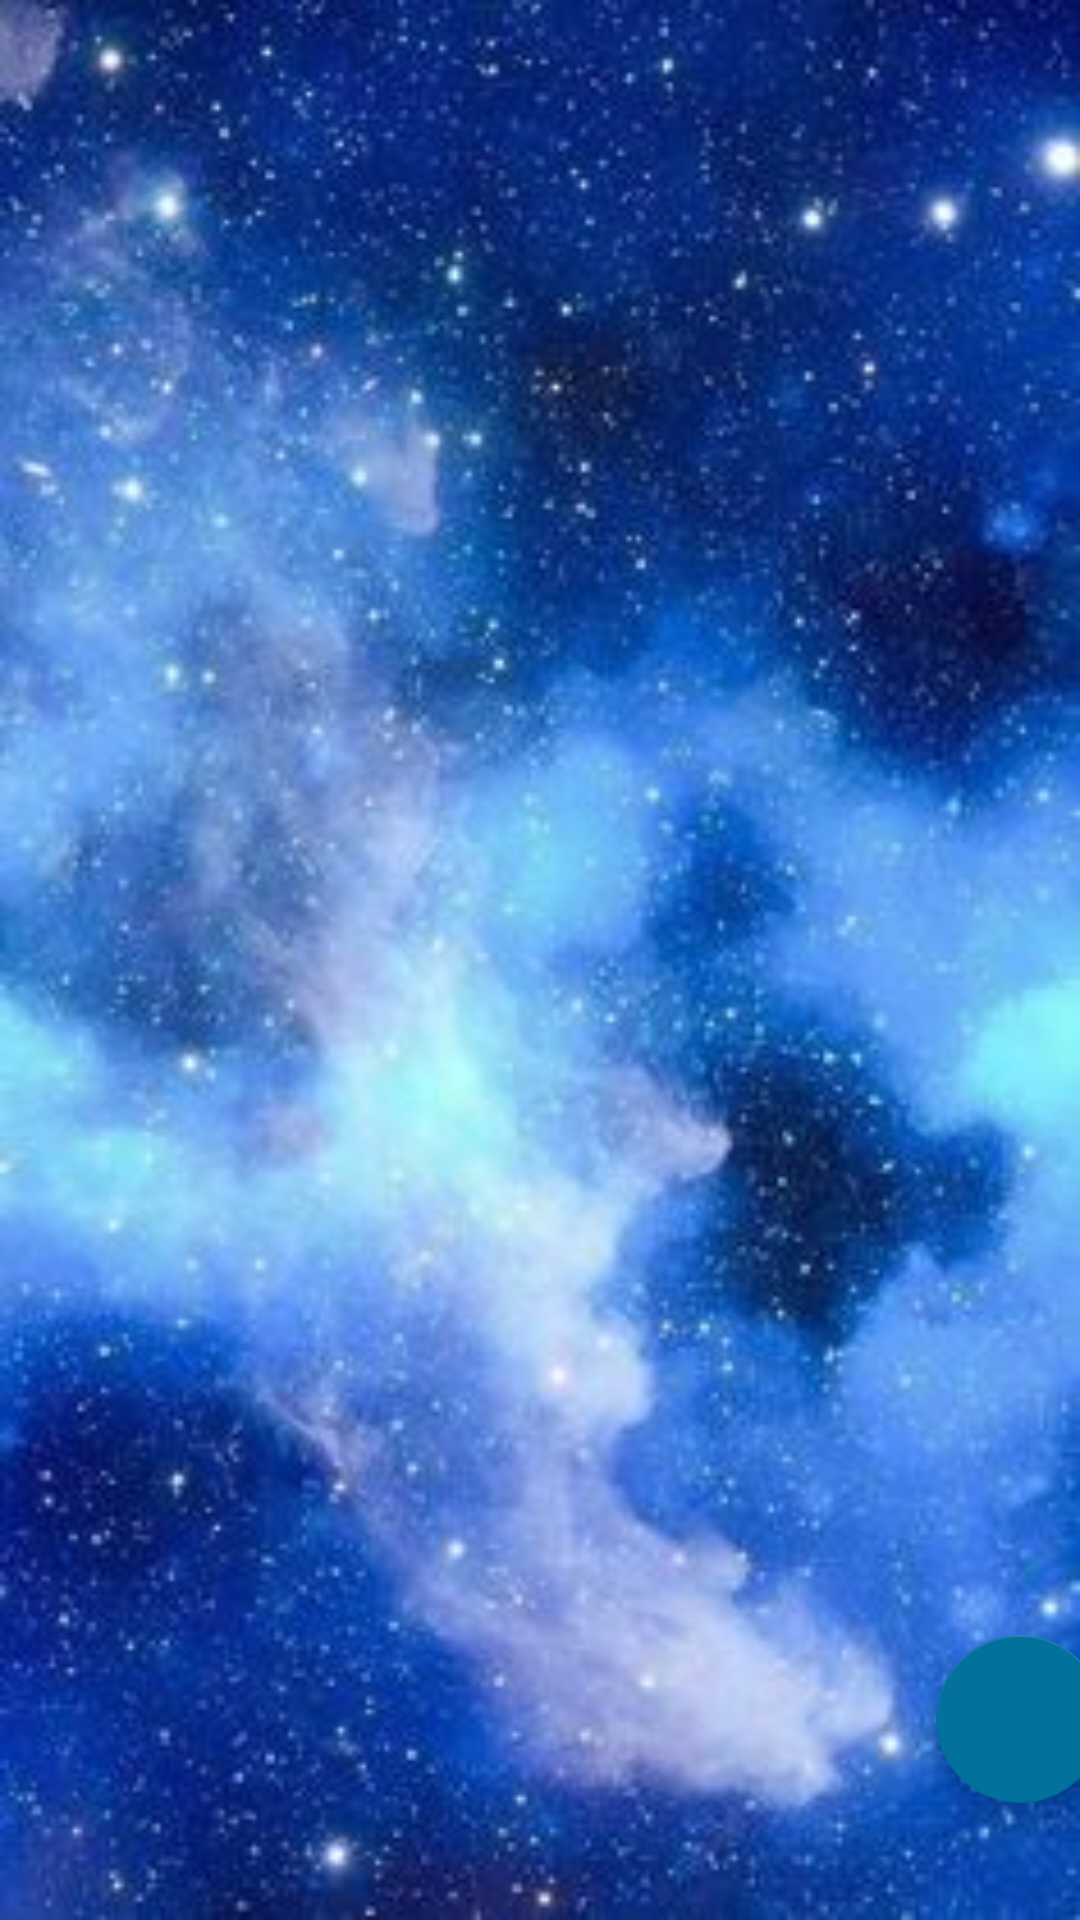

The Android layout XML behind this screen, and the referenced resources:
<!-- AndroidManifest.xml: application theme Theme.NaviDrawer -->
<!-- res/layout/activity_feedback_view.xml -->
<?xml version="1.0" encoding="utf-8"?>
<androidx.constraintlayout.widget.ConstraintLayout xmlns:android="http://schemas.android.com/apk/res/android"
    xmlns:app="http://schemas.android.com/apk/res-auto"
    xmlns:tools="http://schemas.android.com/tools"
    android:layout_width="match_parent"
    android:layout_height="match_parent"
    tools:context=".FeedbackView"
    android:background="@drawable/order">

    <androidx.recyclerview.widget.RecyclerView
        android:id="@+id/rv"
        android:layout_width="409dp"
        android:layout_height="601dp"
        app:layout_constraintBottom_toBottomOf="parent"
        app:layout_constraintEnd_toEndOf="parent"
        app:layout_constraintStart_toStartOf="parent"
        app:layout_constraintTop_toTopOf="parent" />


    <com.google.android.material.floatingactionbutton.FloatingActionButton
        android:id="@+id/floatingActionButton"
        android:layout_width="wrap_content"
        android:layout_height="wrap_content"
        android:layout_marginStart="320dp"
        android:backgroundTint="#03719e"
        android:clickable="true"
        android:tint="@color/white"
        app:srcCompat="@drawable/ic_baseline_add_24"
        app:layout_constraintBottom_toBottomOf="parent"
        app:layout_constraintEnd_toEndOf="parent"
        app:layout_constraintStart_toStartOf="parent"
        app:layout_constraintTop_toTopOf="parent"
        app:layout_constraintVertical_bias="0.933" />



</androidx.constraintlayout.widget.ConstraintLayout>
<!-- resources referenced by this layout -->
<resources>
  <color name="white">#FFFFFFFF</color>
  <!-- drawable order: jpg bitmap (drawable, 24044 bytes) -->
  <style name="Theme.NaviDrawer" parent="Theme.MaterialComponents.DayNight.DarkActionBar">
          
          <item name="colorPrimary">@color/purple_500</item>
          <item name="colorPrimaryVariant">@color/purple_700</item>
          <item name="colorOnPrimary">@color/white</item>
          
          <item name="colorSecondary">@color/teal_200</item>
          <item name="colorSecondaryVariant">@color/teal_700</item>
          <item name="colorOnSecondary">@color/black</item>
          
          <item name="android:statusBarColor" tools:targetApi="l">?attr/colorPrimaryVariant</item>
          
      </style>
  <color name="purple_500">#03719e</color>
  <color name="purple_700">#03719e</color>
  <color name="teal_200">#03719e</color>
  <color name="teal_700">#03719e</color>
  <color name="black">#FF000000</color>
</resources>
